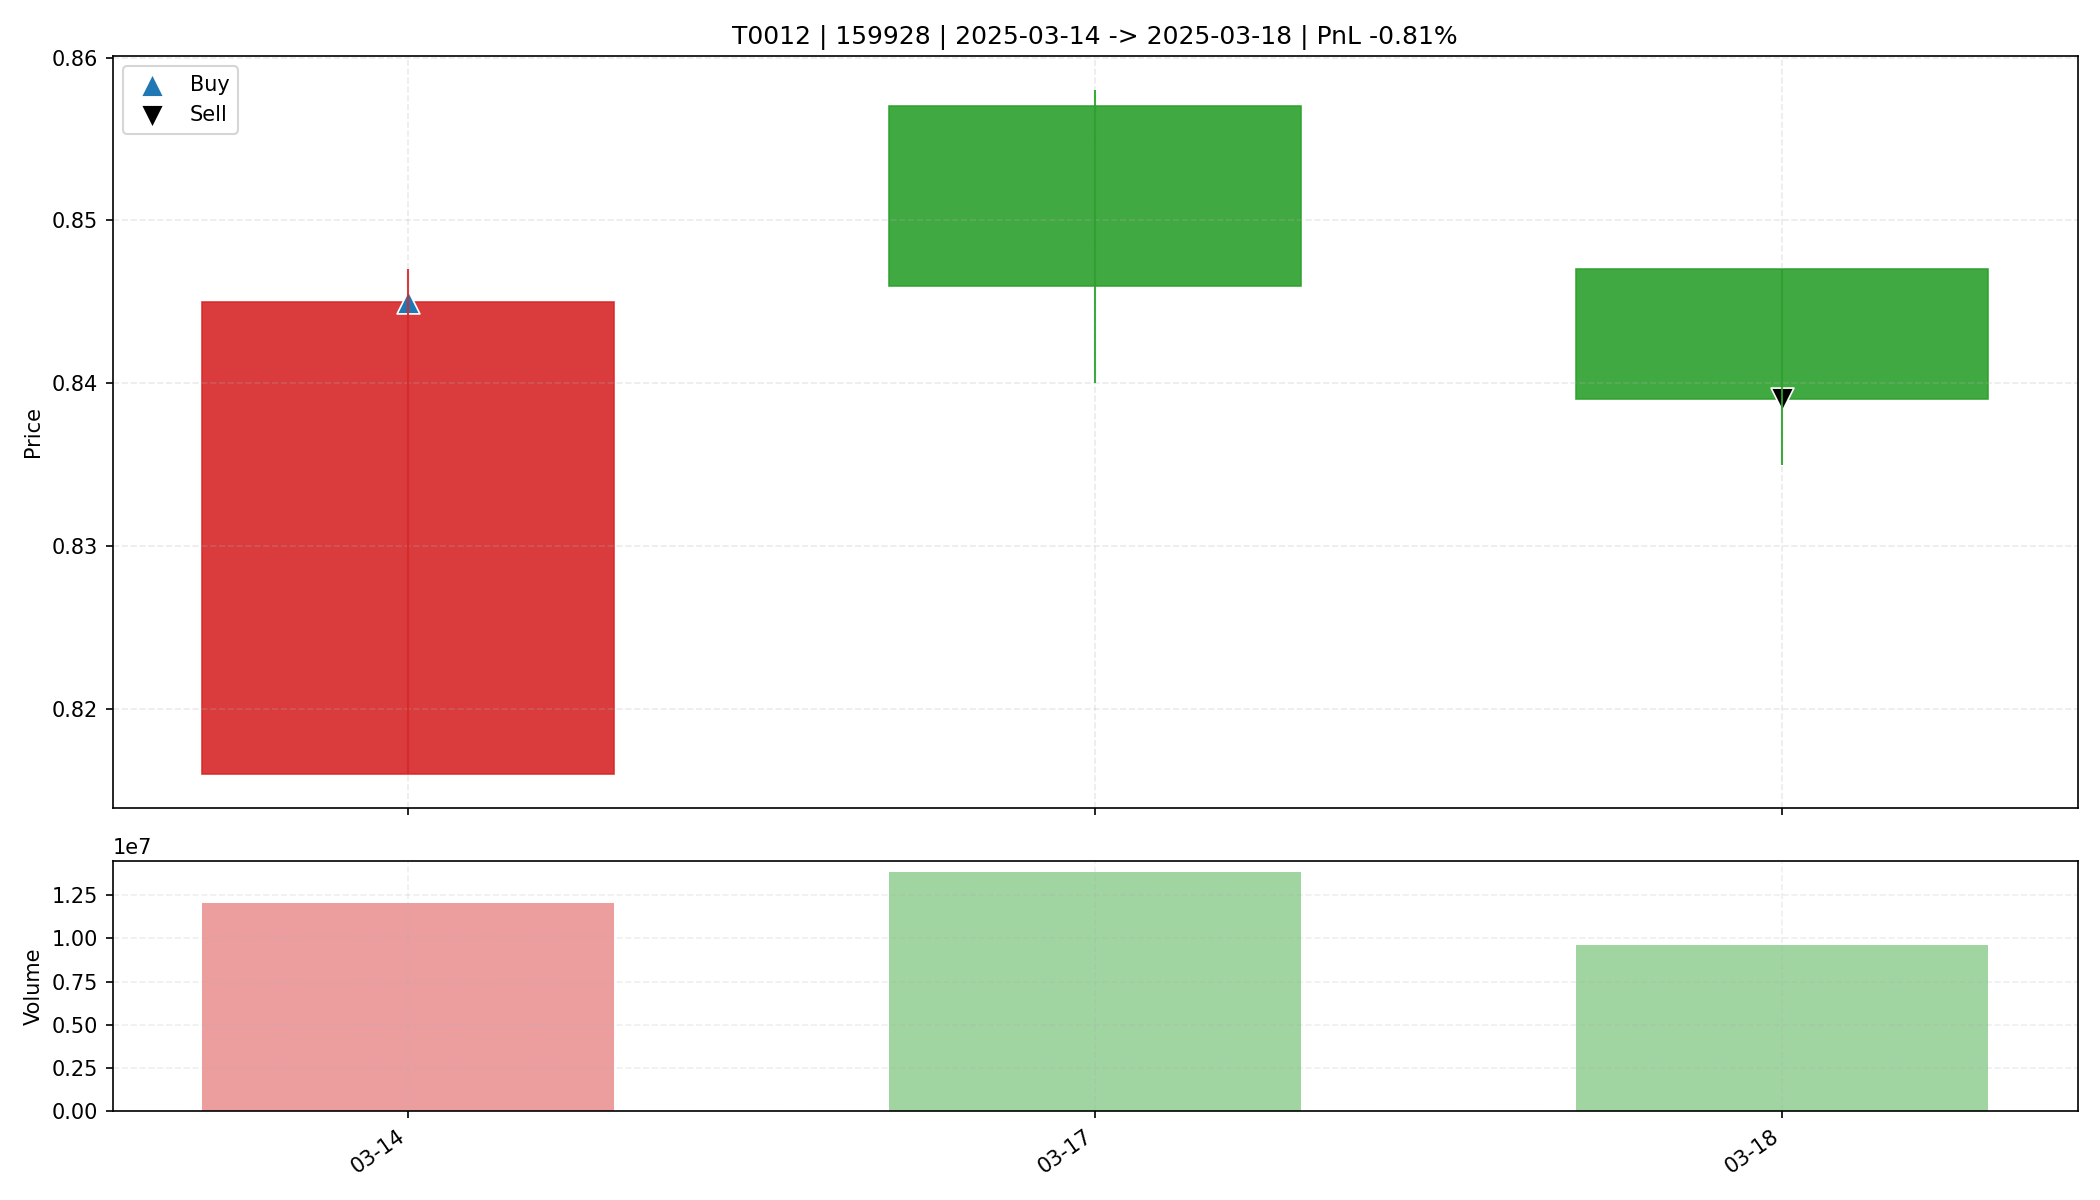

The data file committed next to this chart (first rows):
date, open, high, low, close, amount, volume, trade_id, code, buy_date, sell_date, buy_price, sell_price, matched_shares, buy_reason, sell_reason, sell_profit_pct, sell_hold_days, is_buy_day, is_sell_day, holding_day_index
2025-03-14, 0.816, 0.847, 0.816, 0.845, 1006639040, 12026251, T0012, 159928, 2025-03-14, 2025-03-18, 0.845, 0.839, 18900, 前10日振幅5.2%, 阳线涨幅3.6%, 突破均线, 放量1.9倍(温和+爆发…, 跌破动态保利线, -0.8093, 2.0, True, False, 0
2025-03-17, 0.857, 0.858, 0.84, 0.846, 1173416192, 13821604, T0012, 159928, 2025-03-14, 2025-03-18, 0.845, 0.839, 18900, 前10日振幅5.2%, 阳线涨幅3.6%, 突破均线, 放量1.9倍(温和+爆发…, 跌破动态保利线, -0.8093, 2.0, False, False, 1
2025-03-18, 0.847, 0.847, 0.835, 0.839, 805689792, 9602825, T0012, 159928, 2025-03-14, 2025-03-18, 0.845, 0.839, 18900, 前10日振幅5.2%, 阳线涨幅3.6%, 突破均线, 放量1.9倍(温和+爆发…, 跌破动态保利线, -0.8093, 2.0, False, True, 2
